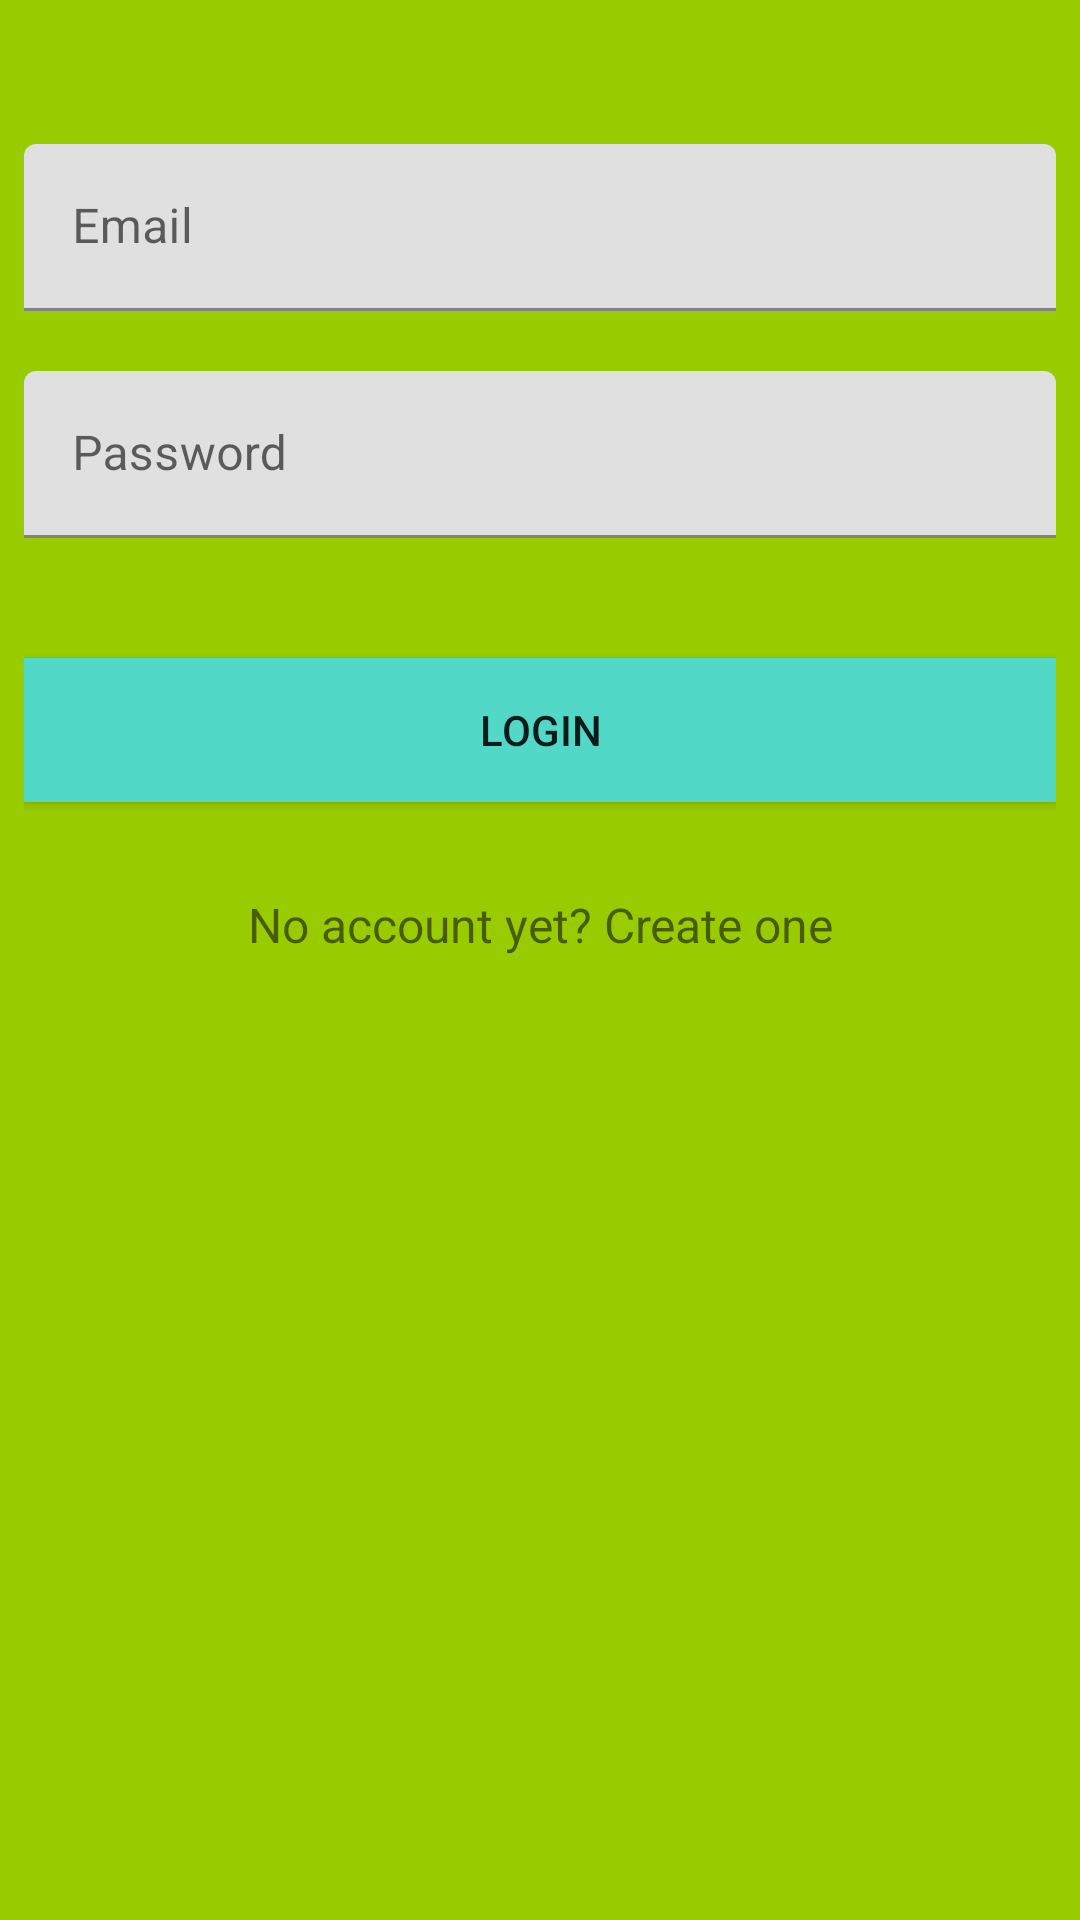

Layout XML and referenced resources for this Android screen:
<!-- AndroidManifest.xml: application theme AppTheme -->
<!-- res/layout/activity_login.xml -->
<?xml version="1.0" encoding="utf-8"?>
<android.support.constraint.ConstraintLayout xmlns:android="http://schemas.android.com/apk/res/android"
    xmlns:app="http://schemas.android.com/apk/res-auto"
    xmlns:tools="http://schemas.android.com/tools"
    android:layout_width="match_parent"
    android:layout_height="match_parent"
    android:background="@android:color/holo_green_light"
    tools:context="com.example.user.mankijob.activities.LoginActivity">

    <android.support.v4.widget.NestedScrollView
        android:id="@+id/nestedScrollView"
        android:layout_width="0dp"
        android:layout_height="0dp"
        android:layout_marginBottom="8dp"
        android:layout_marginEnd="8dp"
        android:layout_marginStart="8dp"
        android:layout_marginTop="8dp"
        app:layout_constraintBottom_toBottomOf="parent"
        app:layout_constraintLeft_toLeftOf="parent"
        app:layout_constraintRight_toRightOf="parent"
        app:layout_constraintTop_toTopOf="parent"
        tools:layout_constraintBottom_creator="1"
        tools:layout_constraintLeft_creator="1"
        tools:layout_constraintRight_creator="1"
        tools:layout_constraintTop_creator="1">

        <LinearLayout
            android:layout_width="match_parent"
            android:layout_height="wrap_content"
            android:orientation="vertical">

            <android.support.design.widget.TextInputLayout
                android:id="@+id/textInputLayoutEmail"
                android:layout_width="match_parent"
                android:layout_height="match_parent"
                android:layout_marginTop="40dp">

                <android.support.design.widget.TextInputEditText
                    android:id="@+id/textInputEditTextEmail"
                    android:layout_width="match_parent"
                    android:layout_height="wrap_content"
                    android:hint="@string/hint_email"
                    android:inputType="text"
                    android:maxLines="1"
                    android:textColor="@android:color/white" />
            </android.support.design.widget.TextInputLayout>

            <android.support.design.widget.TextInputLayout
                android:id="@+id/textInputLayoutPassword"
                android:layout_width="match_parent"
                android:layout_height="match_parent"
                android:layout_marginTop="20dp">

                <android.support.design.widget.TextInputEditText
                    android:id="@+id/textInputEditTextPassword"
                    android:layout_width="match_parent"
                    android:layout_height="wrap_content"
                    android:hint="@string/hint_password"
                    android:inputType="textPassword"
                    android:maxLines="1"
                    android:textColor="@android:color/white" />
            </android.support.design.widget.TextInputLayout>

            <android.support.v7.widget.AppCompatButton
                android:id="@+id/appCompatButtonLogin"
                android:layout_width="match_parent"
                android:layout_height="wrap_content"
                android:layout_marginTop="40dp"
                android:background="@color/colorTextHint"
                android:text="@string/text_login" />

            <android.support.v7.widget.AppCompatTextView
                android:id="@+id/appCompatTextViewLoginLink"
                android:layout_width="match_parent"
                android:layout_height="wrap_content"
                android:layout_marginTop="30dp"
                android:gravity="center"
                android:text="@string/text_not_member"
                android:textSize="16dp" />
        </LinearLayout>
    </android.support.v4.widget.NestedScrollView>
</android.support.constraint.ConstraintLayout>
<!-- resources referenced by this layout -->
<resources>
  <color name="colorTextHint">#51d8c7</color>
  <string name="hint_email">Email</string>
  <string name="hint_password">Password</string>
  <string name="text_login">Login</string>
  <string name="text_not_member">No account yet? Create one</string>
  <style name="AppTheme" parent="Theme.AppCompat.Light.DarkActionBar">
          
          <item name="colorPrimary">@color/colorPrimary</item>
          <item name="colorPrimaryDark">@color/colorPrimaryDark</item>
          <item name="colorAccent">@color/colorAccent</item>
      </style>
  <color name="colorPrimary">#c1e3174a</color>
  <color name="colorPrimaryDark">#50544f</color>
  <color name="colorAccent">#FF4081</color>
</resources>
